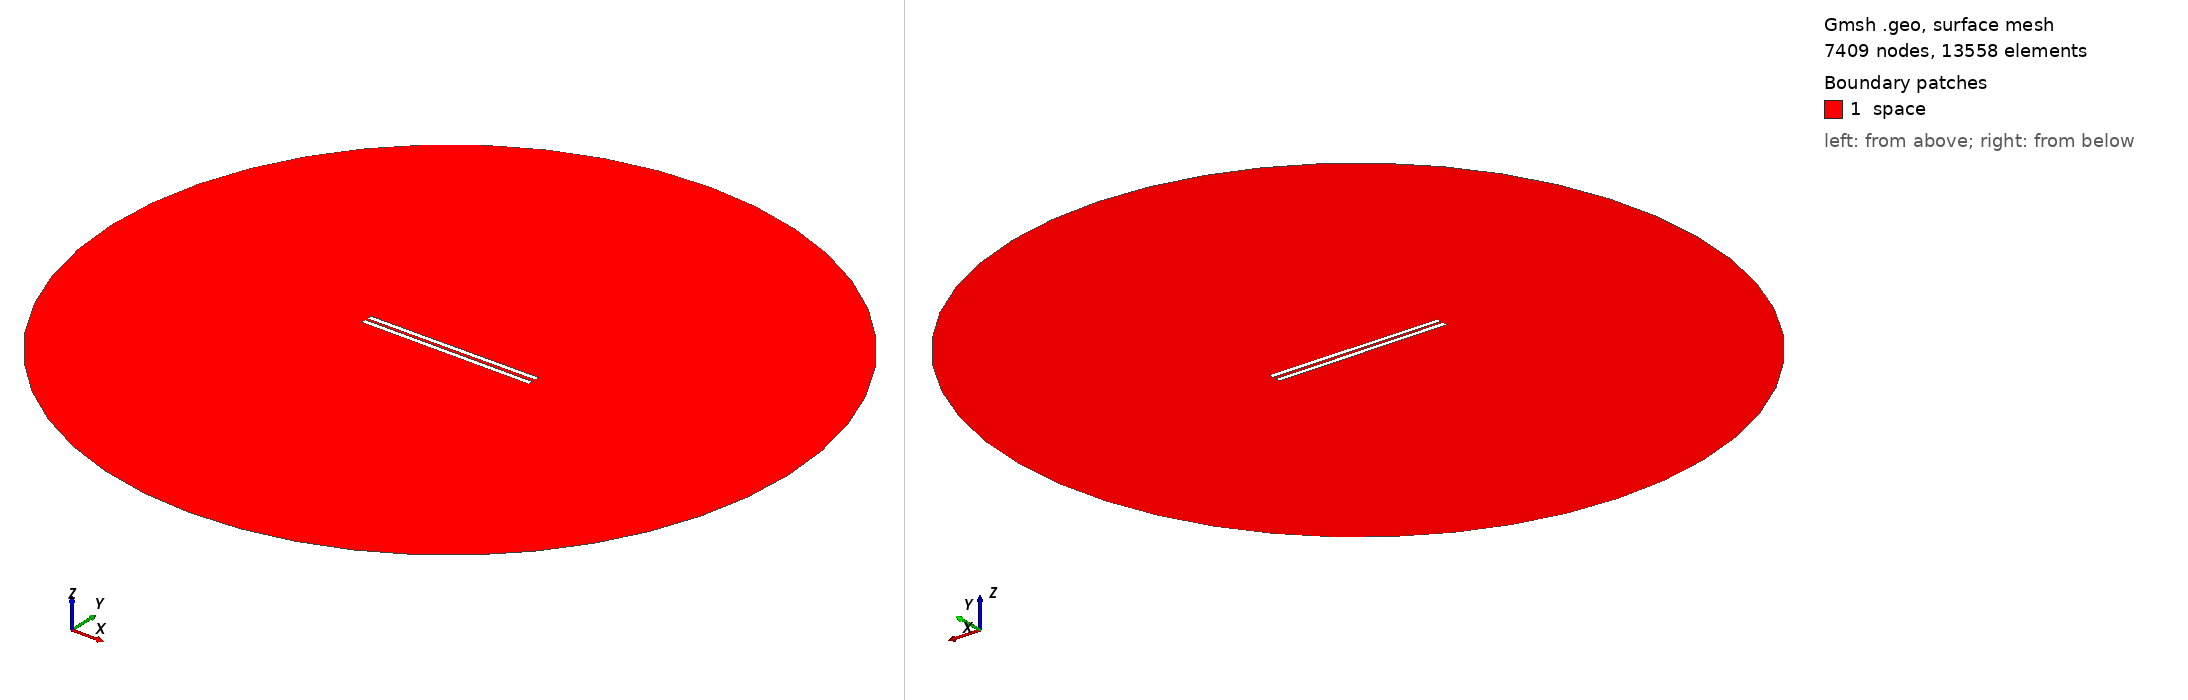

Gmsh geometry script, surface-meshed: 7409 nodes, 13558 surface elements. Boundary patches (legend numbers): 1 space. Left view from above one corner, right view from below the opposite corner. Legend entries are the model's physical surfaces. The drawing asked Gmsh for element sizes between 1% and 20% of the model's largest extent; the script's own settings can give other sizes.

=== 834.geo (drawn) ===
// Set the geometry kernel
SetFactory("OpenCASCADE");

//---------------------------------------
// Rectangles
//---------------------------------------

// Rectangle 1 (top)
Point(1) = {-49.455555555555556, 0.9166666666666666, 0, 1.0};
Point(2) = {49.455555555555556, 0.9166666666666666, 0, 1.0};
Point(3) = {49.455555555555556, 3.8277777777777784, 0, 1.0};
Point(4) = {-49.455555555555556, 3.8277777777777784, 0, 1.0};

Line(1) = {1, 2};
Line(2) = {2, 3};
Line(3) = {3, 4};
Line(4) = {4, 1};

Line Loop(1) = {1, 2, 3, 4};
Plane Surface(1) = {1};

Rotate { {0, 0, 1}, {0,  0.9166666666666666,  0}, 0.006 } {
  Surface{1};
}

// Rectangle 2 (bottom)
Point(5) = {-49.455555555555556, -0.9166666666666666, 0, 1.0};
Point(6) = {49.455555555555556, -0.9166666666666666, 0, 1.0};
Point(7) = {49.455555555555556, -3.8277777777777784, 0, 1.0};
Point(8) = {-49.455555555555556, -3.8277777777777784, 0, 1.0};

Line(5) = {5, 6};
Line(6) = {6, 7};
Line(7) = {7, 8};
Line(8) = {8, 5};

Line Loop(2) = {5, 6, 7, 8};
Plane Surface(2) = {2}; 


//---------------------------------------
// Circle
//---------------------------------------

// Define points
Point(9) = {0, 0, 0};        // Center
Point(10) = {200, 0, 0};     // Start point
Point(11) = {0, 200, 0};     // 90 degrees
Point(12) = {-200, 0, 0};    // 180 degrees
Point(13) = {0, -200, 0};    // 270 degrees

// Define circle arcs (each needs start, center, end)
Circle(9) = {10, 9, 11};
Circle(10) = {11, 9, 12};
Circle(11) = {12, 9, 13};
Circle(12) = {13, 9, 10};

// Define curve loop and surface if needed
Curve Loop(3) = {9, 10, 11, 12};
Surface(3) = {3};

//---------------------------------------
// Define Physical Groups
//---------------------------------------                

//--- Physical Curves
// Physical groups for boundaries
Physical Line("force_segment", 10) = {1};
Physical Line("upper_plate", 11) = {2, 3, 4};
Physical Line("lower_plate", 12) = {5, 6, 7, 8};
Physical Line("boundary", 20) = {9, 10, 11, 12};

// Subtract Rectangles from Circle
BooleanDifference{ Surface{3}; Delete; }{ Surface{1}; Surface{2}; Delete; }
//--- Physical Surfaces
Physical Surface("space", 30) = {3};


//---------------------------------------
// Fine mesh near the plates
//--------------------------------------- 

// Define a distance field for mesh refinement
Field[1] = Distance;
Field[1].CurvesList = {1, 2, 3, 4, 5, 6, 7, 8};  // Rectangle curves
Field[1].NumPointsPerCurve = 200;

c = 0.3;
// Define threshold field to control mesh size based on distance to attractor
Field[2] = Threshold;
Field[2].IField = 1;
Field[2].LcMin = c; // Minimum element size near the attractor
Field[2].LcMax = 100*c;  // Maximum element size away from the attractor
Field[2].DistMin = 0.01;
Field[2].DistMax = 40;

Background Field = 2;

//---------------------------------------
// 6. Generate the Mesh
//---------------------------------------
Mesh 2;  // 2D mesh generation
